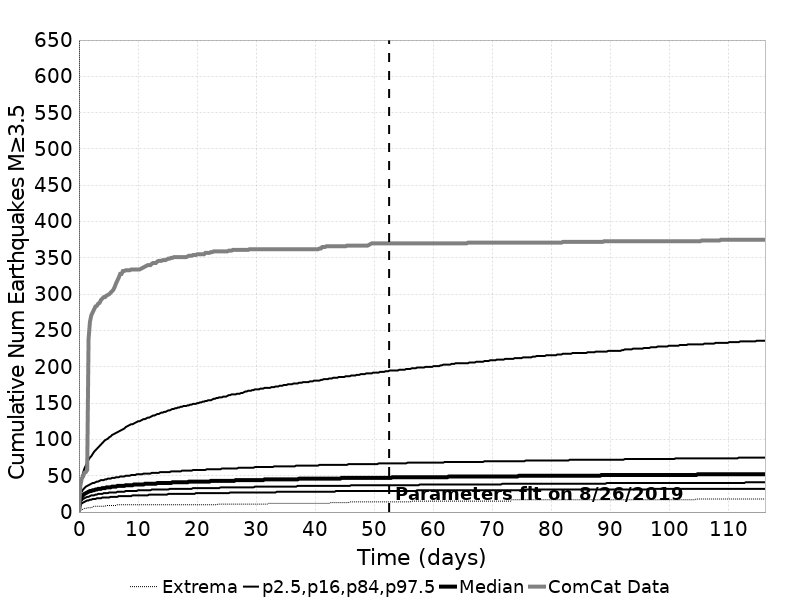

The data file committed next to this chart (first rows):
Time (days), ComCat Data, Simulation Mean, Simulation Median, Simulation Mode, Simulation Minimum, Simulation Maximum, 2.5 %-ile, 16 %-ile, 84 %-ile, 97.5 %-ile
0.0, 0.0, 0.0, 0.0, 0.0, 0.0, 0.0, 0.0, 0.0, 0.0, 0.0
0.2329, 36.0, 19.83, 18.0, 17.0, 2.0, 1584, 9.0, 13.0, 23.0, 36.0
0.4658, 46.0, 24.41, 21.0, 19.0, 3.0, 2157, 12.0, 16.0, 28.0, 47.0
0.6988, 49.0, 27.28, 23.0, 21.0, 4.0, 2445, 13.0, 18.0, 31.0, 54.0
0.9317, 54.0, 29.4, 25.0, 24.0, 5.0, 2627, 14.0, 19.0, 33.0, 60.0
1.165, 55.0, 31.07, 26.0, 24.0, 5.0, 2753, 15.0, 20.0, 35.0, 64.0
1.398, 58.0, 32.46, 27.0, 25.0, 6.0, 3080, 16.0, 21.0, 36.0, 68.0
1.63, 238.0, 33.67, 28.0, 27.0, 6.0, 3273, 16.0, 21.0, 37.0, 72.0
1.863, 262.0, 34.72, 29.0, 27.0, 6.0, 3428, 17.0, 22.0, 38.0, 75.0
2.096, 271.0, 35.66, 29.0, 27.0, 6.0, 3543, 17.0, 23.0, 39.0, 77.0
2.329, 275.0, 36.49, 30.0, 29.0, 7.0, 3647, 18.0, 23.0, 40.0, 80.0
2.562, 279.0, 37.28, 30.0, 28.0, 8.0, 3725, 18.0, 23.0, 40.0, 83.0
2.795, 283.0, 38.01, 31.0, 29.0, 8.0, 3835, 18.0, 24.0, 41.0, 85.0
3.028, 284.0, 38.67, 31.0, 29.0, 8.0, 3903, 19.0, 24.0, 42.0, 87.0
3.261, 287.0, 39.3, 32.0, 30.0, 8.0, 3980, 19.0, 25.0, 42.0, 89.0
3.494, 288.0, 39.9, 32.0, 30.0, 8.0, 4086, 19.0, 25.0, 43.0, 91.0
3.727, 292.0, 40.46, 32.0, 30.0, 8.0, 4212, 19.0, 25.0, 44.0, 93.0
3.96, 294.0, 40.97, 33.0, 30.0, 8.0, 4290, 20.0, 25.0, 44.0, 95.0
4.193, 296.0, 41.46, 33.0, 30.0, 8.0, 4348, 20.0, 26.0, 44.0, 97.0
4.425, 296.0, 41.95, 33.0, 32.0, 8.0, 4410, 20.0, 26.0, 45.0, 99.0
4.658, 298.0, 42.4, 34.0, 32.0, 9.0, 4453, 20.0, 26.0, 45.0, 100.0
4.891, 299.0, 42.83, 34.0, 32.0, 9.0, 4496, 20.0, 26.0, 46.0, 101.0
5.124, 300.0, 43.25, 34.0, 32.0, 9.0, 4541, 20.0, 27.0, 46.0, 103.0
5.357, 302.0, 43.65, 34.0, 32.0, 9.0, 4573, 21.0, 27.0, 46.0, 104.0
5.59, 304.0, 44.03, 35.0, 32.0, 9.0, 4609, 21.0, 27.0, 47.0, 106.0
5.823, 306.0, 44.39, 35.0, 32.0, 9.0, 4641, 21.0, 27.0, 47.0, 107.0
6.056, 310.0, 44.74, 35.0, 32.0, 9.0, 4693, 21.0, 27.0, 47.0, 108.0
6.289, 315.0, 45.08, 35.0, 32.0, 9.0, 4719, 21.0, 27.0, 48.0, 109.0
6.522, 319.0, 45.42, 36.0, 33.0, 10.0, 4767, 21.0, 28.0, 48.0, 110.0
6.755, 323.0, 45.74, 36.0, 33.0, 10.0, 4797, 22.0, 28.0, 48.0, 111.0
6.988, 328.0, 46.04, 36.0, 33.0, 10.0, 4829, 22.0, 28.0, 49.0, 112.0
7.22, 328.0, 46.34, 36.0, 33.0, 10.0, 4856, 22.0, 28.0, 49.0, 113.0
7.453, 332.0, 46.63, 36.0, 34.0, 10.0, 4894, 22.0, 28.0, 49.0, 114.0
7.686, 332.0, 46.92, 36.0, 34.0, 10.0, 4933, 22.0, 28.0, 49.0, 115.0
7.919, 333.0, 47.2, 37.0, 33.0, 10.0, 4961, 22.0, 29.0, 50.0, 117.0
8.152, 333.0, 47.47, 37.0, 35.0, 10.0, 4992, 22.0, 29.0, 50.0, 118.0
8.385, 333.0, 47.74, 37.0, 34.0, 10.0, 5008, 22.0, 29.0, 50.0, 119.0
8.618, 333.0, 48, 37.0, 34.0, 10.0, 5028, 22.0, 29.0, 50.0, 120.0
8.851, 334.0, 48.27, 37.0, 34.0, 10.0, 5051, 22.0, 29.0, 51.0, 121.0
9.084, 334.0, 48.52, 37.0, 34.0, 10.0, 5071, 23.0, 29.0, 51.0, 121.0
9.317, 334.0, 48.76, 38.0, 35.0, 10.0, 5091, 23.0, 29.0, 51.0, 122.0
9.55, 334.0, 49, 38.0, 35.0, 10.0, 5108, 23.0, 29.0, 51.0, 123.0
9.783, 334.0, 49.23, 38.0, 35.0, 10.0, 5128, 23.0, 29.0, 52.0, 124.0
10.02, 334.0, 49.45, 38.0, 35.0, 10.0, 5155, 23.0, 30.0, 52.0, 125.0
10.25, 334.0, 49.67, 38.0, 35.0, 10.0, 5179, 23.0, 30.0, 52.0, 125.0
10.48, 335.0, 49.88, 38.0, 35.0, 10.0, 5194, 23.0, 30.0, 52.0, 126.0
10.71, 336.0, 50.09, 38.0, 35.0, 10.0, 5204, 23.0, 30.0, 52.0, 127.0
10.95, 337.0, 50.29, 38.0, 35.0, 10.0, 5220, 23.0, 30.0, 53.0, 128.0
11.18, 338.0, 50.5, 39.0, 35.0, 10.0, 5234, 23.0, 30.0, 53.0, 128.0
11.41, 339.0, 50.7, 39.0, 35.0, 10.0, 5248, 23.0, 30.0, 53.0, 129.0
11.65, 340.0, 50.89, 39.0, 36.0, 10.0, 5269, 23.0, 30.0, 53.0, 130.0
11.88, 340.0, 51.09, 39.0, 36.0, 10.0, 5286, 24.0, 30.0, 53.0, 130.0
12.11, 340.0, 51.27, 39.0, 35.0, 10.0, 5299, 24.0, 30.0, 53.0, 131.0
12.34, 342.0, 51.45, 39.0, 35.0, 10.0, 5313, 24.0, 31.0, 54.0, 132.0
12.58, 343.0, 51.64, 39.0, 36.0, 10.0, 5325, 24.0, 31.0, 54.0, 133.0
12.81, 343.0, 51.82, 39.0, 35.0, 10.0, 5337, 24.0, 31.0, 54.0, 133.0
13.04, 343.0, 51.99, 39.0, 35.0, 10.0, 5348, 24.0, 31.0, 54.0, 134.0
13.28, 345.0, 52.17, 40.0, 36.0, 10.0, 5359, 24.0, 31.0, 54.0, 135.0
13.51, 346.0, 52.35, 40.0, 36.0, 10.0, 5377, 24.0, 31.0, 54.0, 135.0
13.74, 346.0, 52.52, 40.0, 37.0, 10.0, 5388, 24.0, 31.0, 55.0, 136.0
... 440 more rows
